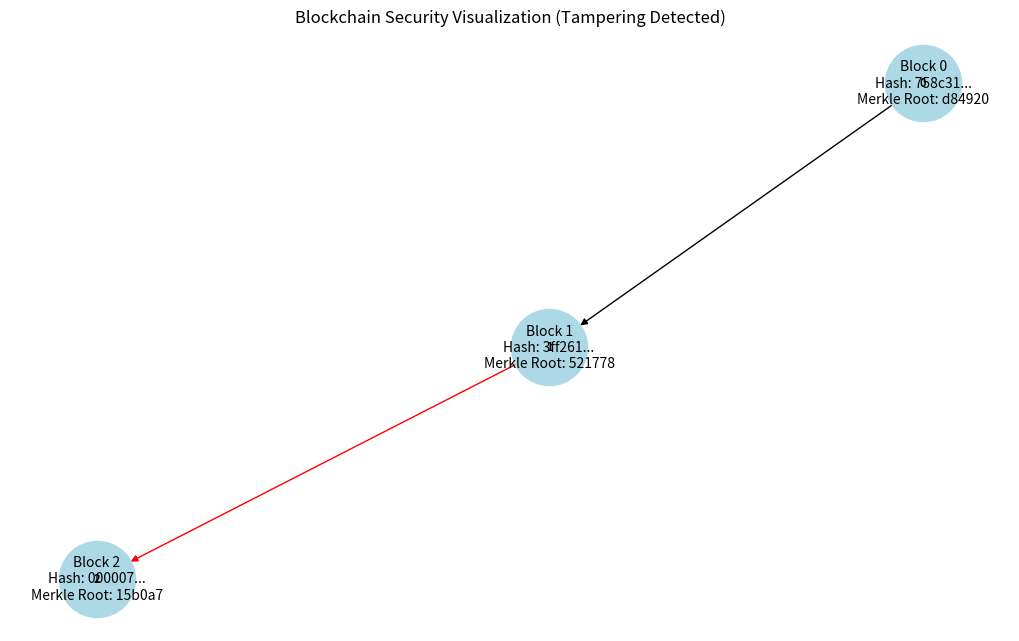
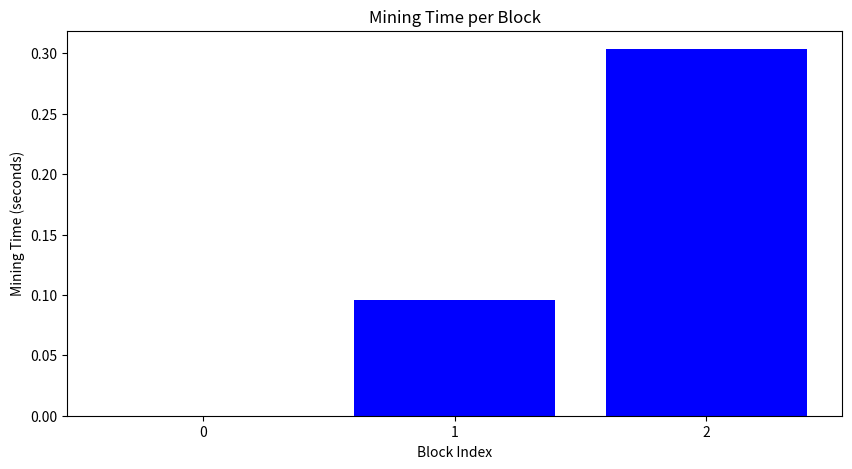

The matplotlib source for these figures, in order:
import hashlib
import time
import json
import random
import matplotlib.pyplot as plt
import networkx as nx

# === MERKLE TREE CLASS ===
class MerkleTree:
    def __init__(self, transactions):
        self.transactions = transactions
        self.root = self.build_merkle_tree(transactions)

    def build_merkle_tree(self, transactions):
        if not transactions:
            return hashlib.sha256("GENESIS_BLOCK".encode()).hexdigest()
        hashes = [self.hash_transaction(tx) for tx in transactions]
        while len(hashes) > 1:
            if len(hashes) % 2 == 1:
                hashes.append(hashes[-1])
            hashes = [self.hash_pair(hashes[i], hashes[i+1]) for i in range(0, len(hashes), 2)]
        return hashes[0]

    def hash_transaction(self, transaction):
        return hashlib.sha256(transaction.encode()).hexdigest()

    def hash_pair(self, hash1, hash2):
        return hashlib.sha256((hash1 + hash2).encode()).hexdigest()

# === BLOCK CLASS ===
class Block:
    def __init__(self, index, previous_hash, transactions, nonce=0):
        self.index = index
        self.timestamp = time.time()
        self.previous_hash = previous_hash
        self.transactions = transactions
        self.merkle_tree = MerkleTree([str(tx) for tx in transactions])
        self.merkle_root = self.merkle_tree.root
        self.nonce = nonce
        self.hash = self.calculate_hash()
        self.mining_time = 0

    def calculate_hash(self):
        block_string = json.dumps({
            "index": self.index,
            "timestamp": self.timestamp,
            "previous_hash": self.previous_hash,
            "merkle_root": self.merkle_root,
            "nonce": self.nonce
            }, sort_keys=True)
        return hashlib.sha256(block_string.encode()).hexdigest()

    def mine_block(self, difficulty):
        print(f"\n⛏️ Mining Block {self.index}... (Difficulty: {difficulty})")
        start_time = time.time()
        while self.hash[:difficulty] != "0" * difficulty:
            self.nonce += 1
            self.hash = self.calculate_hash()
        end_time = time.time()
        self.mining_time = end_time - start_time
        print(f"✅ Block {self.index} mined with hash: {self.hash}")

# === BLOCKCHAIN CLASS ===
class Blockchain:
    def __init__(self, difficulty=4):
        self.chain = [self.create_genesis_block()]
        self.difficulty = difficulty

    def create_genesis_block(self):
        print("\n🌱 Creating Genesis Block...")
        return Block(0, "0", [])

    def get_latest_block(self):
        return self.chain[-1]

    def add_block(self, transactions):
        previous_block = self.chain[-1]
        new_block = Block(len(self.chain), previous_block.hash, transactions)
        new_block.mine_block(self.difficulty)
        self.chain.append(new_block)

    def attempt_hack(self, block_index, fake_transaction):
        print("\n⚠️ ATTEMPTED HACK: Modifying Blockchain Data...")
        if block_index >= len(self.chain):
            print("❌ Invalid block index for hacking!")
            return False

        self.chain[block_index].transactions.append(fake_transaction)
        self.chain[block_index].merkle_tree = MerkleTree([str(tx) for tx in self.chain[block_index].transactions])
        self.chain[block_index].merkle_root = self.chain[block_index].merkle_tree.root
        self.chain[block_index].hash = self.chain[block_index].calculate_hash()

        print("🚨 ALERT! Blockchain Tampering Detected!")
        return False  # This proves tampering invalidates the chain

    def is_chain_valid(self):
        print("\n🔍 Validating Blockchain Integrity...")
        for i in range(1, len(self.chain)):
            current_block = self.chain[i]
            previous_block = self.chain[i - 1]

            if current_block.hash != current_block.calculate_hash():
                print(f"❌ Block {current_block.index} has been altered!")
                return False
            if current_block.previous_hash != previous_block.hash:
                print(f"❌ Block {current_block.index} has an invalid previous hash!")
                return False

        print("✅ Blockchain is valid and secure!")
        return True

# === VISUALIZATION FUNCTIONS ===
def visualize_blockchain(blockchain, hacked=False):
    G = nx.DiGraph()
    for block in blockchain.chain:
        label = f"Block {block.index}\nHash: {block.hash[:6]}...\nMerkle Root: {block.merkle_root[:6]}"
        G.add_node(block.index, label=label)
        if block.index > 0:
            G.add_edge(block.index - 1, block.index, color="red" if hacked and block.index == 2 else "black")

    pos = nx.spring_layout(G, seed=42)
    edges = G.edges()
    edge_colors = ["red" if (hacked and 2 in edge) else "black" for edge in edges]

    plt.figure(figsize=(10, 6))
    nx.draw(G, pos, with_labels=True, node_size=3000, node_color="lightblue", edge_color=edge_colors, font_size=8, font_weight="bold")
    labels = {n: G.nodes[n]['label'] for n in G.nodes}
    nx.draw_networkx_labels(G, pos, labels=labels, font_size=10)

    title_text = "Blockchain Security Visualization"
    if hacked:
        title_text += " (Tampering Detected)"
    plt.title(title_text)
    plt.show()

def visualize_mining_times(blockchain):
    blocks = [block.index for block in blockchain.chain]
    mining_times = [block.mining_time for block in blockchain.chain]

    plt.figure(figsize=(10, 5))
    plt.bar(blocks, mining_times, color="blue")
    plt.xlabel("Block Index")
    plt.ylabel("Mining Time (seconds)")
    plt.title("Mining Time per Block")
    plt.xticks(blocks)
    plt.show()

# === RUN BLOCKCHAIN SIMULATION ===
blockchain = Blockchain()

# Add legitimate transactions
blockchain.add_block(["A sends 20 BTC to B"])
blockchain.add_block(["B sends 5 BTC to C"])

# Attempt Hack (Fails)
blockchain.attempt_hack(1, "Hacker tries to send 100 BTC to himself")

# Validate Blockchain (Detects Hack)
blockchain.is_chain_valid()

# Visualize Blockchain Process
visualize_blockchain(blockchain, hacked=True)
visualize_mining_times(blockchain)
